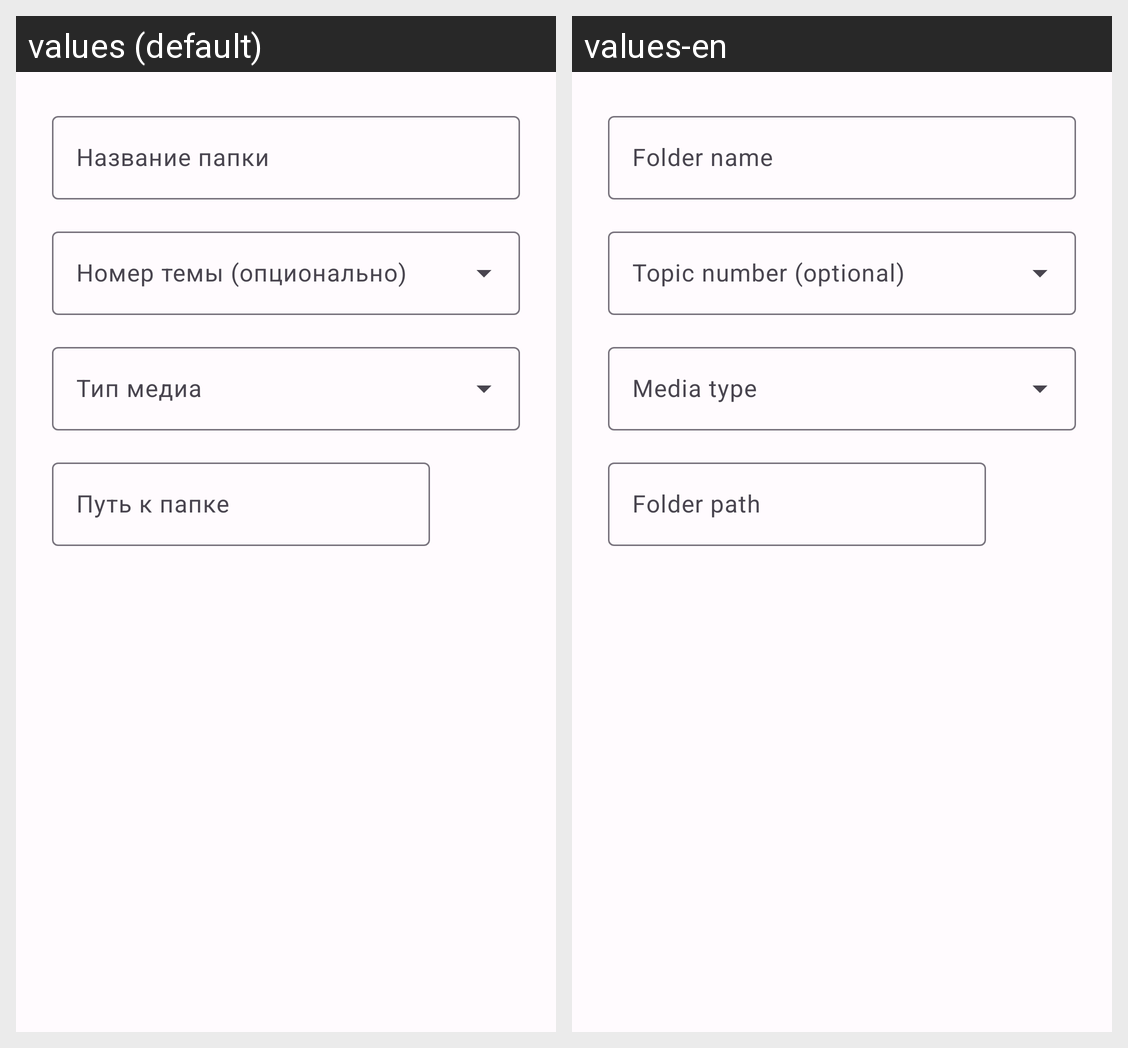

Translations of the strings shown on this Android screen, per locale in the grid:
Android screen res/layout/dialog_add_folder.xml rendered under 2 locales, left to right: values (default), values-en. Device: Nexus 5 (rendered at 1080×1920; each locale shown at half size, 540×960, under a caption strip naming it); theme Theme.UploadGram.
Strings drawn on this screen, with the default value and each locale's value (text and hints the layout hard-codes, and strings that could not be matched under every locale, appear in the picture but are not listed):

folder_name
  values: Название папки
  values-en: Folder name

folder_path
  values: Путь к папке
  values-en: Folder path
